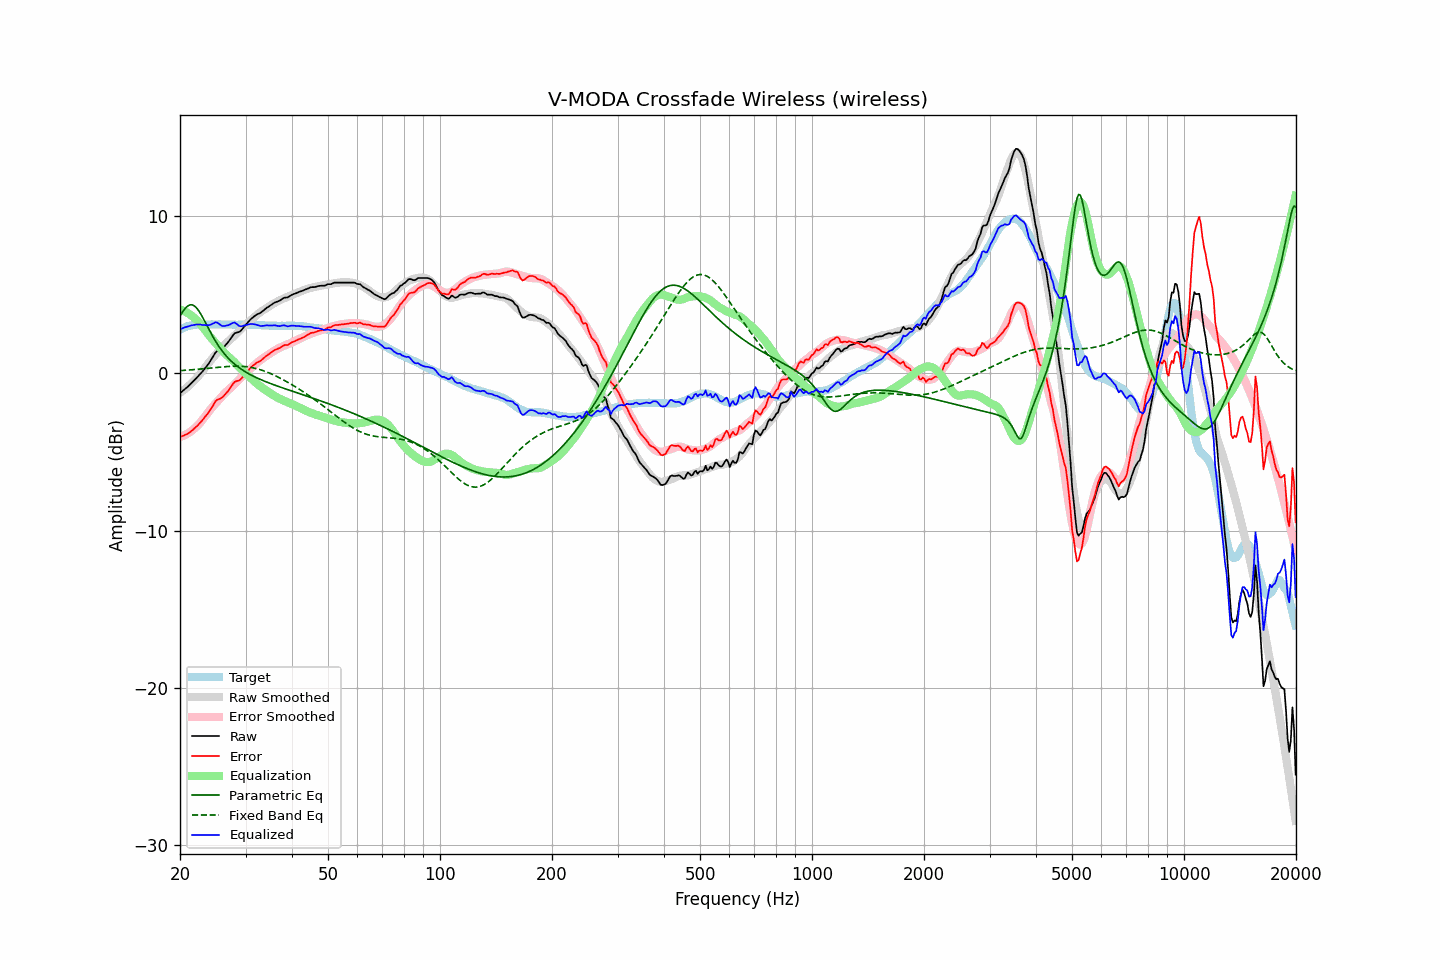

The table this chart was drawn from, first rows:
frequency, raw, error, smoothed, error_smoothed, equalization, parametric_eq, fixed_band_eq, equalized_raw, equalized_smoothed, target
20.00, -1.27, -4.05, -1.24, -4.05, 4.05, 3.64, 0.17, 2.78, 2.81, 2.78
20.20, -1.18, -4.01, -1.17, -4.01, 4.01, 3.80, 0.17, 2.84, 2.84, 2.83
20.40, -1.10, -3.98, -1.09, -3.97, 3.97, 3.96, 0.18, 2.88, 2.88, 2.88
20.61, -1.01, -3.92, -1.01, -3.93, 3.93, 4.09, 0.19, 2.92, 2.91, 2.91
20.81, -0.93, -3.89, -0.93, -3.87, 3.87, 4.20, 0.19, 2.95, 2.94, 2.96
21.02, -0.84, -3.84, -0.84, -3.81, 3.81, 4.29, 0.20, 2.98, 2.97, 3.00
21.23, -0.74, -3.76, -0.75, -3.75, 3.75, 4.34, 0.21, 3.01, 3.00, 3.02
21.44, -0.64, -3.67, -0.65, -3.67, 3.67, 4.35, 0.22, 3.04, 3.02, 3.04
21.66, -0.54, -3.60, -0.55, -3.60, 3.60, 4.33, 0.23, 3.06, 3.04, 3.06
21.87, -0.44, -3.50, -0.45, -3.51, 3.51, 4.27, 0.23, 3.07, 3.06, 3.07
22.09, -0.33, -3.41, -0.34, -3.42, 3.42, 4.18, 0.24, 3.09, 3.08, 3.09
22.31, -0.22, -3.31, -0.23, -3.32, 3.32, 4.06, 0.25, 3.10, 3.09, 3.10
22.54, -0.11, -3.21, -0.11, -3.21, 3.21, 3.91, 0.26, 3.10, 3.09, 3.10
22.76, 0.00, -3.09, 0.01, -3.09, 3.09, 3.75, 0.27, 3.09, 3.10, 3.10
22.99, 0.11, -2.98, 0.14, -2.96, 2.96, 3.57, 0.28, 3.07, 3.10, 3.09
23.22, 0.24, -2.85, 0.28, -2.82, 2.82, 3.38, 0.29, 3.06, 3.10, 3.09
23.45, 0.37, -2.72, 0.42, -2.68, 2.68, 3.18, 0.30, 3.06, 3.10, 3.09
23.69, 0.50, -2.60, 0.55, -2.55, 2.55, 2.98, 0.31, 3.05, 3.10, 3.10
23.92, 0.63, -2.46, 0.68, -2.42, 2.42, 2.79, 0.32, 3.06, 3.10, 3.10
24.16, 0.79, -2.30, 0.81, -2.29, 2.29, 2.59, 0.33, 3.09, 3.10, 3.10
24.40, 0.96, -2.14, 0.93, -2.17, 2.17, 2.41, 0.34, 3.13, 3.10, 3.11
24.65, 1.13, -1.97, 1.05, -2.05, 2.05, 2.23, 0.35, 3.18, 3.10, 3.10
24.89, 1.30, -1.79, 1.17, -1.93, 1.93, 2.05, 0.36, 3.24, 3.10, 3.10
25.14, 1.40, -1.70, 1.28, -1.82, 1.82, 1.89, 0.37, 3.22, 3.10, 3.10
25.39, 1.45, -1.66, 1.40, -1.71, 1.71, 1.73, 0.38, 3.16, 3.10, 3.11
25.65, 1.49, -1.62, 1.51, -1.59, 1.59, 1.59, 0.39, 3.08, 3.10, 3.11
25.91, 1.54, -1.56, 1.63, -1.47, 1.47, 1.45, 0.40, 3.01, 3.10, 3.10
26.16, 1.63, -1.46, 1.74, -1.36, 1.36, 1.31, 0.41, 3.00, 3.10, 3.10
26.43, 1.75, -1.35, 1.84, -1.26, 1.26, 1.19, 0.42, 3.01, 3.10, 3.10
26.69, 1.87, -1.23, 1.94, -1.16, 1.16, 1.07, 0.43, 3.03, 3.10, 3.10
26.96, 1.98, -1.12, 2.03, -1.07, 1.07, 0.96, 0.43, 3.05, 3.10, 3.10
27.23, 2.12, -0.98, 2.12, -0.98, 0.98, 0.86, 0.44, 3.10, 3.09, 3.10
27.50, 2.27, -0.83, 2.21, -0.88, 0.88, 0.76, 0.44, 3.16, 3.09, 3.10
27.77, 2.41, -0.67, 2.30, -0.79, 0.79, 0.66, 0.45, 3.20, 3.09, 3.09
28.05, 2.54, -0.55, 2.40, -0.68, 0.68, 0.58, 0.45, 3.23, 3.09, 3.09
28.33, 2.57, -0.51, 2.51, -0.58, 0.58, 0.49, 0.45, 3.15, 3.09, 3.08
28.62, 2.60, -0.48, 2.62, -0.47, 0.47, 0.41, 0.45, 3.07, 3.09, 3.08
28.90, 2.63, -0.46, 2.72, -0.36, 0.36, 0.34, 0.45, 3.00, 3.09, 3.09
29.19, 2.72, -0.36, 2.82, -0.26, 0.26, 0.27, 0.44, 2.98, 3.08, 3.08
29.48, 2.84, -0.24, 2.92, -0.16, 0.16, 0.20, 0.44, 3.00, 3.08, 3.09
29.78, 2.97, -0.11, 3.02, -0.06, 0.06, 0.13, 0.43, 3.04, 3.08, 3.08
30.08, 3.09, 0.00, 3.11, 0.03, -0.03, 0.07, 0.42, 3.06, 3.08, 3.09
30.38, 3.20, 0.12, 3.20, 0.12, -0.12, 0.01, 0.41, 3.08, 3.08, 3.08
30.68, 3.32, 0.24, 3.28, 0.21, -0.21, -0.05, 0.39, 3.12, 3.08, 3.08
30.99, 3.43, 0.35, 3.37, 0.30, -0.30, -0.10, 0.37, 3.13, 3.07, 3.08
31.30, 3.52, 0.45, 3.46, 0.39, -0.39, -0.15, 0.35, 3.13, 3.07, 3.07
31.61, 3.60, 0.53, 3.56, 0.49, -0.49, -0.20, 0.33, 3.11, 3.07, 3.07
31.93, 3.68, 0.61, 3.65, 0.58, -0.58, -0.25, 0.31, 3.10, 3.07, 3.07
32.24, 3.74, 0.68, 3.73, 0.67, -0.67, -0.30, 0.28, 3.07, 3.06, 3.06
32.57, 3.79, 0.73, 3.81, 0.75, -0.75, -0.35, 0.25, 3.04, 3.06, 3.06
32.89, 3.83, 0.77, 3.89, 0.83, -0.83, -0.39, 0.22, 3.00, 3.05, 3.06
33.22, 3.91, 0.86, 3.96, 0.91, -0.91, -0.44, 0.19, 3.01, 3.05, 3.05
33.55, 3.99, 0.95, 4.02, 0.98, -0.98, -0.48, 0.16, 3.01, 3.04, 3.05
33.89, 4.08, 1.04, 4.09, 1.05, -1.05, -0.52, 0.12, 3.03, 3.04, 3.04
34.23, 4.16, 1.12, 4.15, 1.12, -1.12, -0.56, 0.08, 3.04, 3.04, 3.04
34.57, 4.22, 1.19, 4.22, 1.19, -1.19, -0.60, 0.04, 3.03, 3.03, 3.03
34.92, 4.29, 1.26, 4.29, 1.26, -1.26, -0.64, -0.00, 3.03, 3.03, 3.03
35.27, 4.36, 1.34, 4.35, 1.33, -1.33, -0.68, -0.05, 3.03, 3.02, 3.02
35.62, 4.43, 1.41, 4.41, 1.39, -1.39, -0.72, -0.10, 3.04, 3.02, 3.02
35.97, 4.50, 1.48, 4.47, 1.45, -1.45, -0.76, -0.14, 3.05, 3.02, 3.02
... 635 more rows
